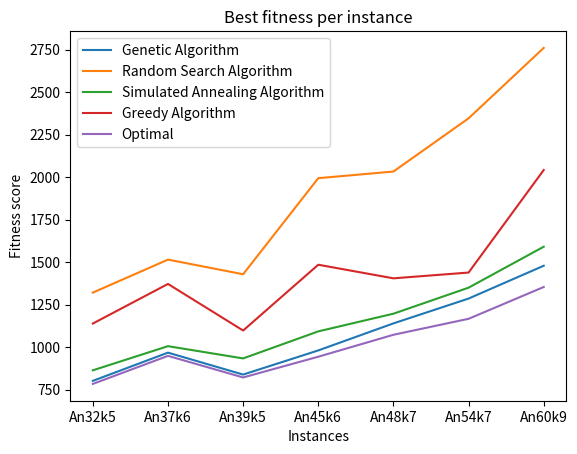

Python code for this plot:
import matplotlib.pyplot as plt

#gen100_popsizes = [100, 200, 500, 1000, 2000]
#gen100_meanValues = [1089, 958, 919, 884, 841]
#gen100_bestValues = [994, 839, 851, 807, 802]
#gen100_worstValues = [1181, 1003, 979, 897, 876]
#gen100_runtimes = [124, 176, 299, 461, 893]

#plt.plot(gen100_popsizes, gen100_meanValues, label = "Mean")
#plt.plot(gen100_popsizes, gen100_bestValues, label = "Best")
#plt.plot(gen100_popsizes, gen100_worstValues, label = "Worst")

#plt.xlabel("Population size")
#plt.ylabel("Fitness score")
#plt.title("100 Generations GA, CC - 99%, MC - 5%")

#plt.legend()

#plt.show()

#plt.plot(gen100_popsizes, gen100_runtimes)
#plt.xlabel("Population size")
#plt.ylabel("Runtime [ms]")
#plt.title("100 Generations GA, CC - 99%, MC - 5%")

#plt.show()
#gen100_popsizes = [100, 200, 500, 1000, 2000]
#gen100_meanValues = [1089, 958, 919, 884, 841]
#gen100_bestValues = [994, 839, 851, 807, 802]
#gen100_worstValues = [1181, 1003, 979, 897, 876]
#gen100_runtimes = [124, 176, 299, 461, 893]
#
#plt.plot(gen100_popsizes, gen100_meanValues, label = "Mean")
#plt.plot(gen100_popsizes, gen100_bestValues, label = "Best")
#plt.plot(gen100_popsizes, gen100_worstValues, label = "Worst")

SA_AlphaValues = [0.1, 0.25, 0.5, 0.9, 0.99]
#SA_i100_t01_meanValues_exp = [1186, 1150, 1090, 1007, 976]
#SA_i100_t01_bestValues_exp = [1079, 971, 937, 870, 867]
#SA_i100_t01_worstValues_exp = [1312, 1252, 1226, 1180, 1151]
SA_i100_t01_runtimes_exp = [4, 4, 6, 47, 203]

#SA_i100_t01_meanValues_lin = [1131, 1157, 1342, 1342, 1299]
#SA_i100_t01_bestValues_lin = [1021, 1086, 1205, 1249, 1100]
#SA_i100_t01_worstValues_lin = [1262, 1243, 1439, 1483, 1440]
SA_i100_t01_runtimes_lin = [5, 3, 1.5, 2.5, 1]

#plt.xlabel("Alpha value")
#plt.ylabel("Fitness score")
#plt.title("100 Iterations SAA, T0 = 1, T_min = 0.0001, Exponential T")

#plt.plot(SA_AlphaValues, SA_i100_t01_meanValues_exp, label = "Mean")
#plt.plot(SA_AlphaValues, SA_i100_t01_bestValues_exp, label = "Best")
#plt.plot(SA_AlphaValues, SA_i100_t01_worstValues_exp, label = "Worst")

#plt.legend()

#plt.show()

#plt.xlabel("Alpha value")
#plt.ylabel("Fitness score")
#plt.title("100 Iterations SAA, T0 = 1, T_min = 0.0001, Linear T")

#plt.plot(SA_AlphaValues, SA_i100_t01_meanValues_lin, label = "Mean")
#plt.plot(SA_AlphaValues, SA_i100_t01_bestValues_lin, label = "Best")
#plt.plot(SA_AlphaValues, SA_i100_t01_worstValues_lin, label = "Worst")

#plt.legend()
#plt.show()

# Gen = 100, runtimes
#plt.plot(gen100_popsizes, gen100_runtimes)
#plt.xlabel("Population size")
#plt.ylabel("Runtime [ms]")
#plt.title("100 Generations GA, CC - 99%, MC - 5%")
# Gen = 100, runtimes - finish

# SA runtimes, Exp/Lin
#plt.plot(SA_AlphaValues, SA_i100_t01_runtimes_exp, label = "Exponential T change")
#plt.plot(SA_AlphaValues, SA_i100_t01_runtimes_lin, label = "Linear T change")
#plt.xlabel("Alpha value")
#plt.ylabel("Runtime [ms]")
#plt.title("Exponential vs Linear T change")
#plt.legend()
#plt.show()
# SA runtimes, Exp/Lin - finish


# best instances
instances = ["An32k5", "An37k6", "An39k5", "An45k6", "An48k7", "An54k7", "An60k9"]
best_GA = [802, 968, 839, 981, 1140, 1286, 1479]
best_RSA = [1321, 1515, 1429, 1994, 2033, 2346, 2760]
best_SAA = [864, 1006, 934, 1093, 1197, 1350, 1591]
best_GrA = [1139, 1372, 1098, 1485, 1405, 1439, 2042]
optimal_v = [784, 949, 822, 944, 1073, 1167, 1354]
plt.plot(instances, best_GA, label = "Genetic Algorithm")
plt.plot(instances, best_RSA, label = "Random Search Algorithm")
plt.plot(instances, best_SAA, label = "Simulated Annealing Algorithm")
plt.plot(instances, best_GrA, label = "Greedy Algorithm")
plt.plot(instances, optimal_v, label = "Optimal")
#
plt.xlabel("Instances")
plt.ylabel("Fitness score")
plt.title("Best fitness per instance")
#
plt.legend()
plt.show()
# best instances - finish